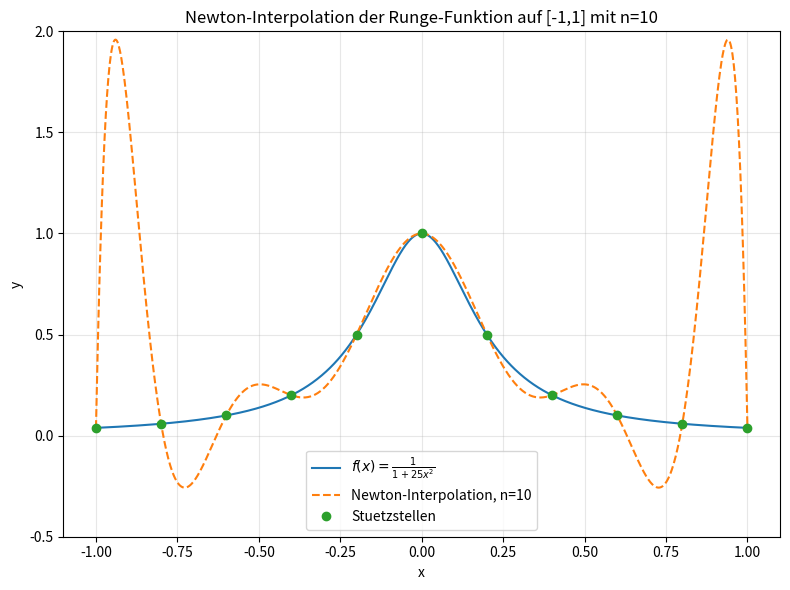
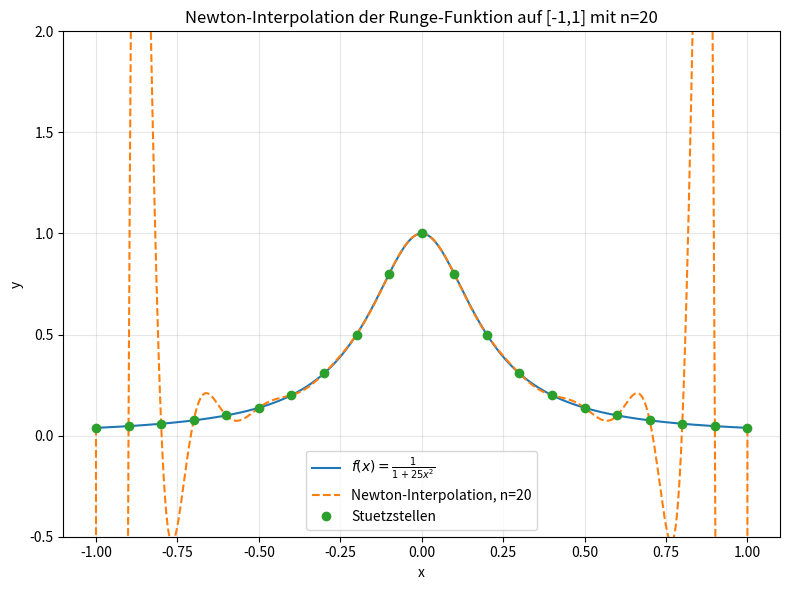
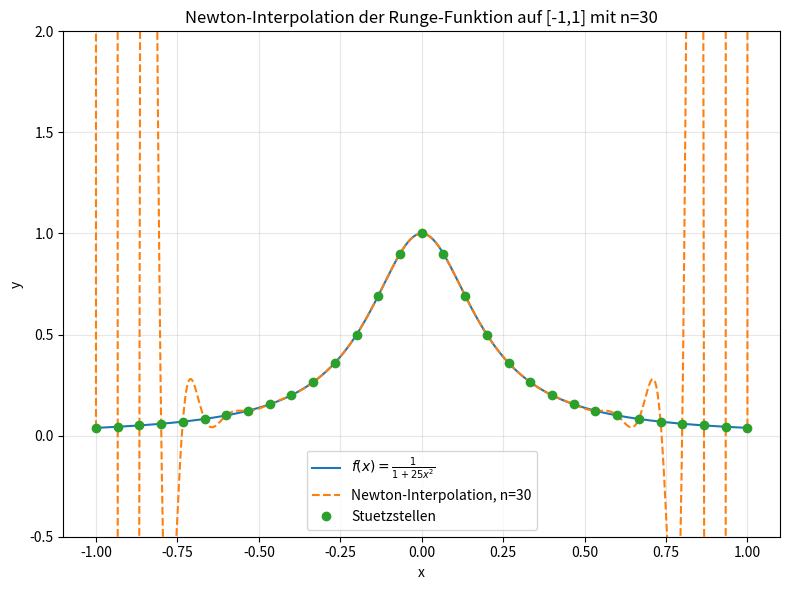

Python code for these plots, in order:
import numpy as np
import matplotlib
matplotlib.use("Agg")   # for WSL
import matplotlib.pyplot as plt

# RUNGE Funktion
def f(x):
    return 1.0 / (1.0 + 25.0 * x**2)

# Dividierte Differenzen
def divided_differences(x_nodes, y_nodes):
    n = len(x_nodes)
    coeff = np.array(y_nodes, dtype=float)

    for j in range(1, n):
        for i in range(n - 1, j - 1, -1):
            coeff[i] = (coeff[i] - coeff[i - 1]) / (x_nodes[i] - x_nodes[i - j])

    return coeff

# Newton-Polynom an einer Stelle x auswerten
def newton_evaluate(x, x_nodes, coeff):
    n = len(coeff)
    p = coeff[n - 1]

    for k in range(n - 2, -1, -1):
        p = coeff[k] + (x - x_nodes[k]) * p

    return p

# Newton-Polynom fur ein Array auswerten
def newton_evaluate_array(x_values, x_nodes, coeff):
    return np.array([newton_evaluate(x, x_nodes, coeff) for x in x_values])

# Plot fur gegebenes n
# n = Grad des Polynoms
# => n+1 Stuetzstellen
def make_plot(n):
    num_nodes = n + 1
    x_nodes = np.linspace(-1.0, 1.0, num_nodes)
    y_nodes = f(x_nodes)

    coeff = divided_differences(x_nodes, y_nodes)

    x_plot = np.linspace(-1.0, 1.0, 1000)
    y_true = f(x_plot)
    y_interp = newton_evaluate_array(x_plot, x_nodes, coeff)

    max_error = np.max(np.abs(y_true - y_interp))

    plt.figure(figsize=(8, 6))
    plt.plot(x_plot, y_true, label=r"$f(x)=\frac{1}{1+25x^2}$")
    plt.plot(x_plot, y_interp, "--", label=fr"Newton-Interpolation, n={n}")
    plt.plot(x_nodes, y_nodes, "o", label="Stuetzstellen")
    plt.xlabel("x")
    plt.ylabel("y")
    plt.title(fr"Newton-Interpolation der Runge-Funktion auf [-1,1] mit n={n}")
    plt.legend()
    plt.grid(True, alpha=0.3)
    
    # WICHTIG: Y-Achse begrenzen, um Runges Phaenomen gut zu sehen
    plt.ylim(-0.5, 2.0)

    plt.tight_layout()

    filename = f"runge_interpolation_n{n}.png"
    plt.savefig(filename, dpi=300)
    plt.close()

    print(f"Bild gespeichert: {filename}")
    print(f"Maximaler Fehler fuer n={n}: {max_error:.6e}")

    return coeff, max_error

def main():
    for n in [10, 20, 30]:
        print("\n" + "=" * 50)
        print(f"Interpolation fuer n = {n}")
        coeff, err = make_plot(n)

        print("Newton-Koeffizienten (dividierte Differenzen):")
        print(coeff)

if __name__ == "__main__":
    main()
